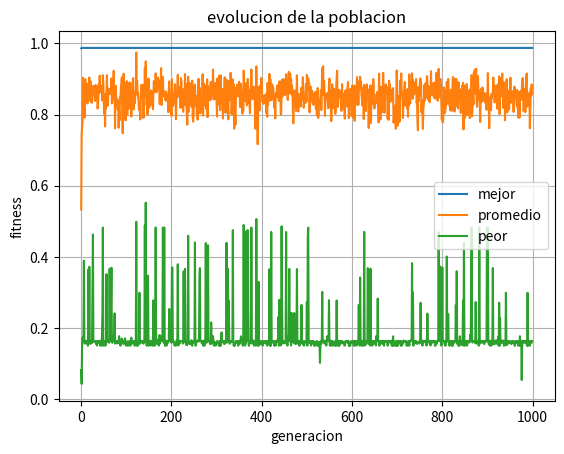

The matplotlib source for this figure:
import numpy as np
import matplotlib.pyplot as plt

# funcion q queremos minimizar
def funcion_objetivo(x):
    return -x * np.sin(np.sqrt(np.abs(x)))

# calcula la derivada de la funcion
def derivada_funcion(x):
    # en x = 0 tomamos la derivada como 0
    if x == 0:
        return 0

    # derivada de la funcion objetivo
    return (
        -np.sin(np.sqrt(np.abs(x)))
        - (np.sqrt(np.abs(x)) / 2)
        * np.cos(np.sqrt(np.abs(x)))
    )

# aplica gradiente descendente para buscar un minimo
def gradiente_descendente(x_inicial,tasa_aprendizaje,max_iteraciones):

    # comezamos desde el punto inicial
    x = x_inicial
    for _ in range(max_iteraciones):

        # calculamos la derivada en el punto actual
        gradiente = derivada_funcion(x)

        # nos movemos en sentido contrario al gradiente
        x_nuevo = (x - tasa_aprendizaje * gradiente)

        # mantenemos x dentro del intervalo permitido
        x_nuevo = np.clip(x_nuevo,xmin,xmax)

        # si el cambio es muy pequeño consideramos
        # q el metodo ya convergio
        if abs(x_nuevo - x) < 1e-8:
            break

        # actualizamos el valor de x
        x = x_nuevo
    # devolvemos la solucion encontrada y su valor en la funcion objetivo
    return x, funcion_objetivo(x)


# genera la poblacion inicial de cromosomas
def inicializar_poblacion(tam_poblacion,n_bits):

    # cada fila representa un individuo
    # cada columna representa un bit
    poblacion = np.random.randint(0,2,size=(tam_poblacion, n_bits))

    return poblacion


# convierte los cromosomas binarios a valores reales
def decodificar(poblacion,xmin,xmax):
    n_bits = poblacion.shape[1]
    # calcula el peso correspondiente a cada bit para un cromosoma de 4 bits seria [8, 4, 2, 1]
    potencias = 2 ** np.arange(n_bits - 1,-1,-1)

    # convierte cada cromosoma binario a decimal
    valores_enteros = poblacion @ potencias
    # transforma los valores enteros al intervalo [xmin, xmax]
    x = xmin + valores_enteros * (xmax - xmin) / (2**n_bits - 1)
    return x


# calcula el fitness de cada individuo
def calcular_fitness(x):

    f = funcion_objetivo(x)

    # queremos minimizar f(x), pero en la seleccion nos interesa q los individuos mejores tengan
    # un fitness mayor
    # usamos una normalizacion aproximada del rango de la funcion entre -430 y 430.
    # si f = -430, el fitness es 1.
    # si f = 430, el fitness es 0.
    # el 860 corresponde al ancho del intervalo:
    # 430 - (-430) = 860.
    fitness = (430 - f) / 860
    return fitness


# selecciona progenitores mediante competencias
def seleccion_competencias(poblacion,fitness,n_progenitores,k):

    progenitores = []
    for _ in range(n_progenitores):
        # elegimos k individuos al azar para competir
        participantes = np.random.choice(len(poblacion),size=k,replace=False)
        # gana el individuo con mayor fitness
        ganador = participantes[np.argmax(fitness[participantes])]
        # guardamos una copia del ganador
        progenitores.append(poblacion[ganador].copy())
    return np.array(progenitores)


# realiza una cruza simple entre dos padres
def cruza_simple(padre1,padre2):
    n_bits = len(padre1)
    # elegimos aleatoriamente el punto donde se van a intercambiar los genes
    punto = np.random.randint(1,n_bits)
    # cada hijo recibe una parte de cada padre
    hijo1 = np.concatenate([padre1[:punto],padre2[punto:]])
    hijo2 = np.concatenate([padre2[:punto],padre1[punto:]])
    return hijo1, hijo2


# aplica mutacion sobre los bits de un individuo
def mutacion(individuo,prob_mutacion):

    # trabajamos sobre una copia para no modificar directamente el individuo original
    individuo = individuo.copy()
    for i in range(len(individuo)):
        # con cierta probabilidad invertimos el bit
        if np.random.rand() < prob_mutacion:
            individuo[i] = 1 - individuo[i]

    return individuo


# parametros

# fijamos la semilla para poder repetir el experimento y obtener los mismos resultados
np.random.seed(42)
# limites del dominio de la funcion
xmin = -512
xmax = 512
# cantidad de bits utilizada para representar x
n_bits = 16
# cantidad de individuos de la poblacion
tam_poblacion = 49
# cantidad de progenitores q vamos a seleccionar
n_progenitores = 20
# cantidad de individuos q participan en cada competencia
k = 3
# probabilidad de mutacion de cada bit
prob_mutacion = 1 / n_bits
# cantidad maxima de generaciones
max_generaciones = 1000
# criterio de parada basado en el fitness
fitness_objetivo = 0.95

# criterio para comparar la velocidad de convergencia

# usamos el mismo nivel de calidad para comparar el algoritmo genetico con pso

# no reemplaza al criterio de parada del algoritmo
# solamente nos permite medir en q momento se alcanza
# una solucion suficientemente cercana al resultado final

umbral_convergencia = -418.9
# guardamos en q generacion se alcanza por primera vez este valor de la funcion
generacion_convergencia = None

# poblacion inicial
poblacion = inicializar_poblacion(tam_poblacion,n_bits)

# guardamos la evolucion del algoritmo
historial_fitness = []
historial_f = []
historial_x = []
historial_mejor = []
historial_promedio = []
historial_peor = []


# ciclo principal del algoritmo genetico
for generacion in range(max_generaciones):

    # convertimos los cromosomas binarios a valores de x
    x = decodificar(poblacion,xmin,xmax)

    # evaluamos la funcion objetivo
    f = funcion_objetivo(x)

    # calculamos el fitness de cada individuo
    fitness = calcular_fitness(x)

    # obtenemos el mejor, promedio y peor fitness
    fitness_mejor = np.max(fitness)
    fitness_promedio = np.mean(fitness)
    fitness_peor = np.min(fitness)

    # buscamos la posicion del mejor individuo
    indice_mejor = np.argmax(fitness)

    # obtenemos sus valores
    mejor_x = x[indice_mejor]
    mejor_f = f[indice_mejor]
    mejor_fitness = fitness[indice_mejor]

    # guardamos informacion sobre el mejor individuo
    historial_x.append(mejor_x)
    historial_f.append(mejor_f)
    historial_fitness.append(mejor_fitness)

    # guardamos estadisticas de toda la poblacion
    historial_mejor.append(fitness_mejor)
    historial_promedio.append(fitness_promedio)
    historial_peor.append(fitness_peor)

    # medir velocidad de convergencia
    # comprobamos si el mejor individuo de esta generacion alcanzo el mismo nivel de calidad q utilizaremos
    # para comparar con pso

    if (
        generacion_convergencia is None
        and mejor_f <= umbral_convergencia
    ):
        # sumamos 1 porque la generacion 0 representa la primera evaluacion de la poblacion
        generacion_convergencia = (generacion + 1)


    # mostramos informacion cada 50 generaciones
    if generacion % 50 == 0:

        print(
            f"generacion {generacion}: "
            f"x = {mejor_x:.5f}, "
            f"f(x) = {mejor_f:.5f}, "
            f"fitness = {mejor_fitness:.5f}"
        )


    # criterio de parada
    # se puede activar si queremos detenernos cuando encontremos una solucion suficientemente buena
    # lo dejamos comentado para observar las 1000 generaciones completas

    # if mejor_fitness >= fitness_objetivo:
    #
    #     print("\ncriterio de parada alcanzado.")
    #
    #     break

    # elitismo
    # guardamos el mejor individuo para asegurarnos
    # de q no se pierda en la siguiente generacion
    elitista = poblacion[indice_mejor].copy()


    # eliminamos el elitista antes de seleccionar de esta forma el elitista no puede ser seleccionado
    # nuevamente como progenitor en esta etapa

    poblacion_sin_elitista = np.delete(poblacion,indice_mejor,axis=0)
    fitness_sin_elitista = np.delete(fitness,indice_mejor)
    # seleccion de progenitores

    progenitores = seleccion_competencias(poblacion_sin_elitista,fitness_sin_elitista, n_progenitores,k)

    # generacion de hijos
    hijos = []

    # tenemos 49 individuos en total como uno se reserva para el elitista, necesitamos generar 48 hijos.
    # cada cruza genera 2 hijos,por lo q necesitamos 48 / 2 = 24 cruzas.

    for _ in range(24):
        # elegimos dos progenitores al azar del conjunto de progenitores seleccionados
        indice_padre1 = np.random.randint(0,n_progenitores)
        indice_padre2 = np.random.randint(0,n_progenitores)

        padre1 = progenitores[indice_padre1]
        padre2 = progenitores[indice_padre2]

        # realizamos la cruza
        hijo1, hijo2 = cruza_simple(padre1,padre2)


        # aplicamos mutacion a los dos hijos
        hijo1 = mutacion(hijo1,prob_mutacion)
        hijo2 = mutacion(hijo2,prob_mutacion)

        # guardamos los hijos
        hijos.append(hijo1)
        hijos.append(hijo2)

    hijos = np.array(hijos)


    # nueva poblacion

    # incorporamos el elitista junto con los 48 hijos para volver a tener 49 individuos

    poblacion = np.vstack([elitista, hijos])

# resultado final del algoritmo genetico


print()
print("==============================")
print("resultado final")
print(f"generacion: {generacion}")
print(f"x encontrado: {mejor_x:.8f}")
print(f"f(x): {mejor_f:.8f}")
print(f"fitness: {mejor_fitness:.8f}")



# velocidad de convergencia
print()
print("==============================")
print("velocidad de convergencia")
print("==============================")


if generacion_convergencia is not None:
    print(
        f"umbral utilizado: "
        f"f(x) <= {umbral_convergencia}"
    )
    print(
        f"generaciones necesarias: "
        f"{generacion_convergencia}"
    )
else:
    print(
        "el umbral de convergencia "
        "no fue alcanzado"
    )


# graficamos la evolucion de la poblacion
plt.plot(historial_mejor,label="mejor")

plt.plot(historial_promedio, label="promedio")

plt.plot(historial_peor,label="peor")
plt.xlabel("generacion")
plt.ylabel("fitness")
plt.title("evolucion de la poblacion")
plt.legend()
plt.grid()
plt.show()

# gradiente descendente
print()
print("==============================")
print("gradiente descendente")
# elegimos un punto inicial para comenzar la busqueda
x_inicial = 350
# define cuanto avanza el metodo en cada iteracion
tasa_aprendizaje = 0.1
# cantidad maxima de iteraciones
max_iteraciones = 10000
# ejecutamos gradiente descendente
x_gradiente, f_gradiente = gradiente_descendente(x_inicial,tasa_aprendizaje,max_iteraciones)
# mostramos el resultado obtenido
print(f"x inicial: {x_inicial}")
print(f"x encontrado: {x_gradiente:.8f}")
print(f"f(x): {f_gradiente:.8f}")
